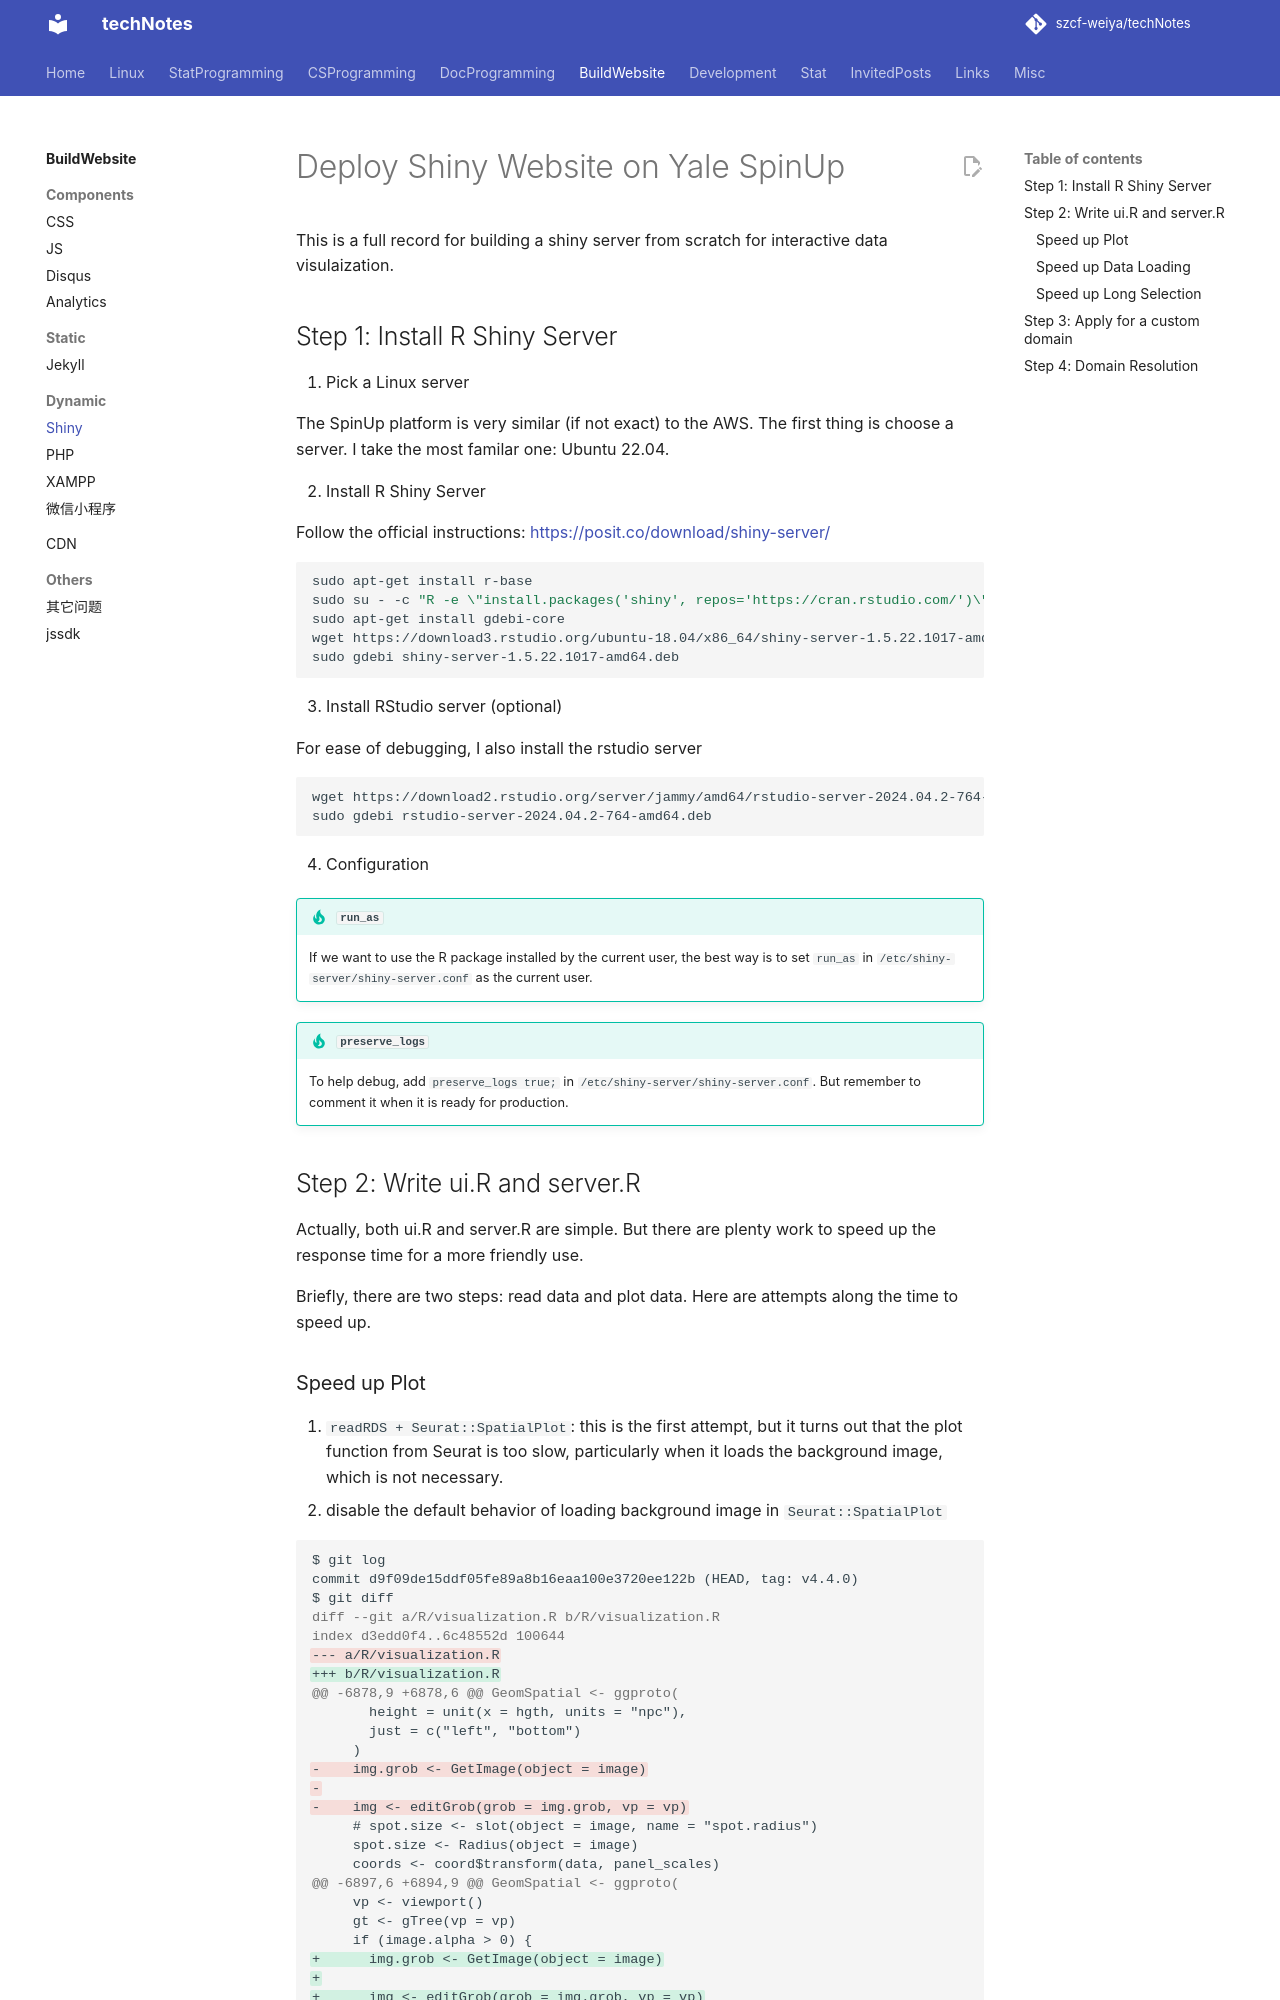

repository: szcf-weiya/techNotes · page: website/2024-06-10-spinup-rshiny/index.html · generator: mkdocs

---
comments: true
---

# Deploy Shiny Website on Yale SpinUp

This is a full record for building a shiny server  from scratch for interactive data visulaization.

## Step 1: Install R Shiny Server

1. Pick a Linux server

The SpinUp platform is very similar (if not exact) to the AWS. The first thing is choose a server. I take the most familar one: Ubuntu 22.04.

2. Install R Shiny Server

Follow the official instructions: <https://posit.co/download/shiny-server/>

```bash
sudo apt-get install r-base
sudo su - -c "R -e \"install.packages('shiny', repos='https://cran.rstudio.com/')\""
sudo apt-get install gdebi-core
wget https://download3.rstudio.org/ubuntu-18.04/x86_64/shiny-server-1.5.22.1017-amd64.deb
sudo gdebi shiny-server-1.5.22.1017-amd64.deb
```

3. Install RStudio server (optional)

For ease of debugging, I also install the rstudio server

```bash
wget https://download2.rstudio.org/server/jammy/amd64/rstudio-server-2024.04.2-764-amd64.deb
sudo gdebi rstudio-server-2024.04.2-764-amd64.deb
```

4. Configuration

!!! tip "`run_as`"
    If we want to use the R package installed by the current user, the best way is to set `run_as` in `/etc/shiny-server/shiny-server.conf` as the current user.

!!! tip "`preserve_logs`"
    To help debug, add `preserve_logs true;` in `/etc/shiny-server/shiny-server.conf`. But remember to comment it when it is ready for production.

## Step 2: Write ui.R and server.R

Actually, both ui.R and server.R are simple. But there are plenty work to speed up the response time for a more friendly use.

Briefly, there are two steps: read data and plot data. Here are attempts along the time to speed up.


### Speed up Plot

1. `readRDS + Seurat::SpatialPlot`: this is the first attempt, but it turns out that the plot function from Seurat is too slow, particularly when it loads the background image, which is not necessary. 
2. disable the default behavior of loading background image in `Seurat::SpatialPlot`

```diff
$ git log
commit d9f09de15ddf05fe89a8b16eaa100e3720ee122b (HEAD, tag: v4.4.0)
$ git diff
diff --git a/R/visualization.R b/R/visualization.R
index d3edd0f4..6c48552d 100644
--- a/R/visualization.R
+++ b/R/visualization.R
@@ -6878,9 +6878,6 @@ GeomSpatial <- ggproto(
       height = unit(x = hgth, units = "npc"),
       just = c("left", "bottom")
     )
-    img.grob <- GetImage(object = image)
-
-    img <- editGrob(grob = img.grob, vp = vp)
     # spot.size <- slot(object = image, name = "spot.radius")
     spot.size <- Radius(object = image)
     coords <- coord$transform(data, panel_scales)
@@ -6897,6 +6894,9 @@ GeomSpatial <- ggproto(
     vp <- viewport()
     gt <- gTree(vp = vp)
     if (image.alpha > 0) {
+      img.grob <- GetImage(object = image)
+
+      img <- editGrob(grob = img.grob, vp = vp)
       if (image.alpha != 1) {
         img$raster = as.raster(
           x = matrix(
```

but the improvment of speed is limited.

3. take out the `ggplot` function from `SpatialPlot`, and directly use `ggplot2` without loading `Seurat`, but it is still too slow. Also tried the parallel computing for multiple plots, but actually the bottleneck is the final rendering step, which seems not for parallel computing, while the plot step itself is quite cheap. In other words, it is easy to run `p = ggplot()`, but it takes a long time to `print(p)`:

```r
> system.time({p = SpatialFeaturePlot(spatial.atac, features = feature, pt.size.factor = 1.2,
+                    image.alpha = 0, stroke = 0, alpha = c(1, 1), slot = "scale.data")})
   user  system elapsed 
  0.121   0.004   0.125 
> system.time({print(p)})
   user  system elapsed 
 24.436   4.122  28.541 


> system.time({ggsave("testp.pdf")})
Saving 11.7 x 5.45 in image
   user  system elapsed 
 24.775   4.042  28.798 
```

4. replace `ggplot2` with `plotly`, it seems faster, but here is gap between `ggplot2` and `plotly`: no direct correspondence of the custome scale in `plotly`, so it takes some time to figure out the mechanism of custom color scale. See [:link:](../R/plot.md) for more details.
